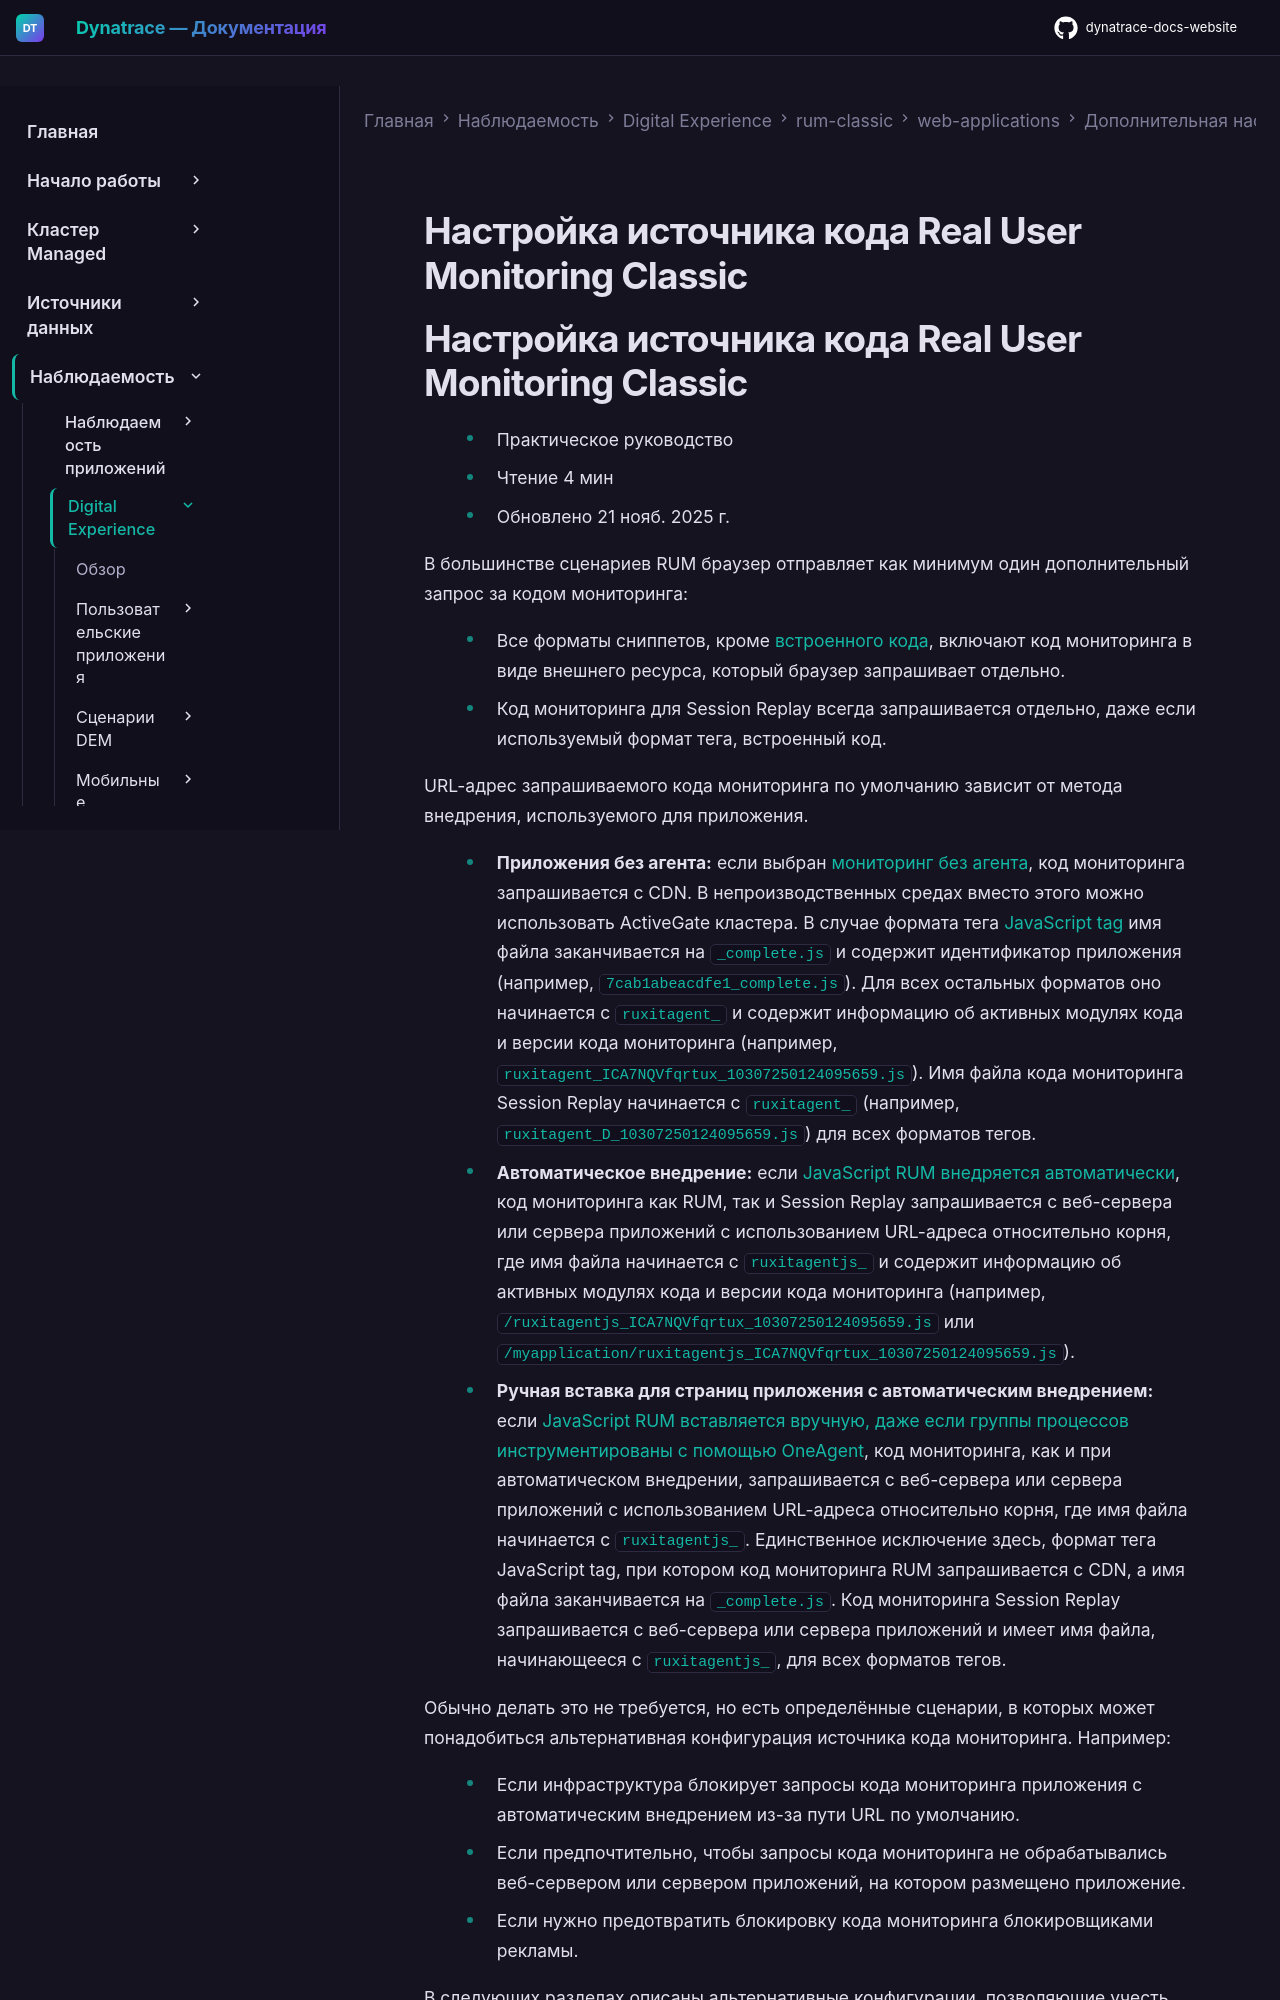

repository: Yerkebulan-Ardabayev/dynatrace-docs-website · page: managed-ru/observe/digital-experience/rum-classic/web-applications/additional-configuration/configure-monitoring-code-source/index.html · generator: mkdocs

---
title: Настройка источника кода Real User Monitoring Classic
source: https://docs.dynatrace.com/managed/observe/digital-experience/rum-classic/web-applications/additional-configuration/configure-monitoring-code-source
---

# Настройка источника кода Real User Monitoring Classic
